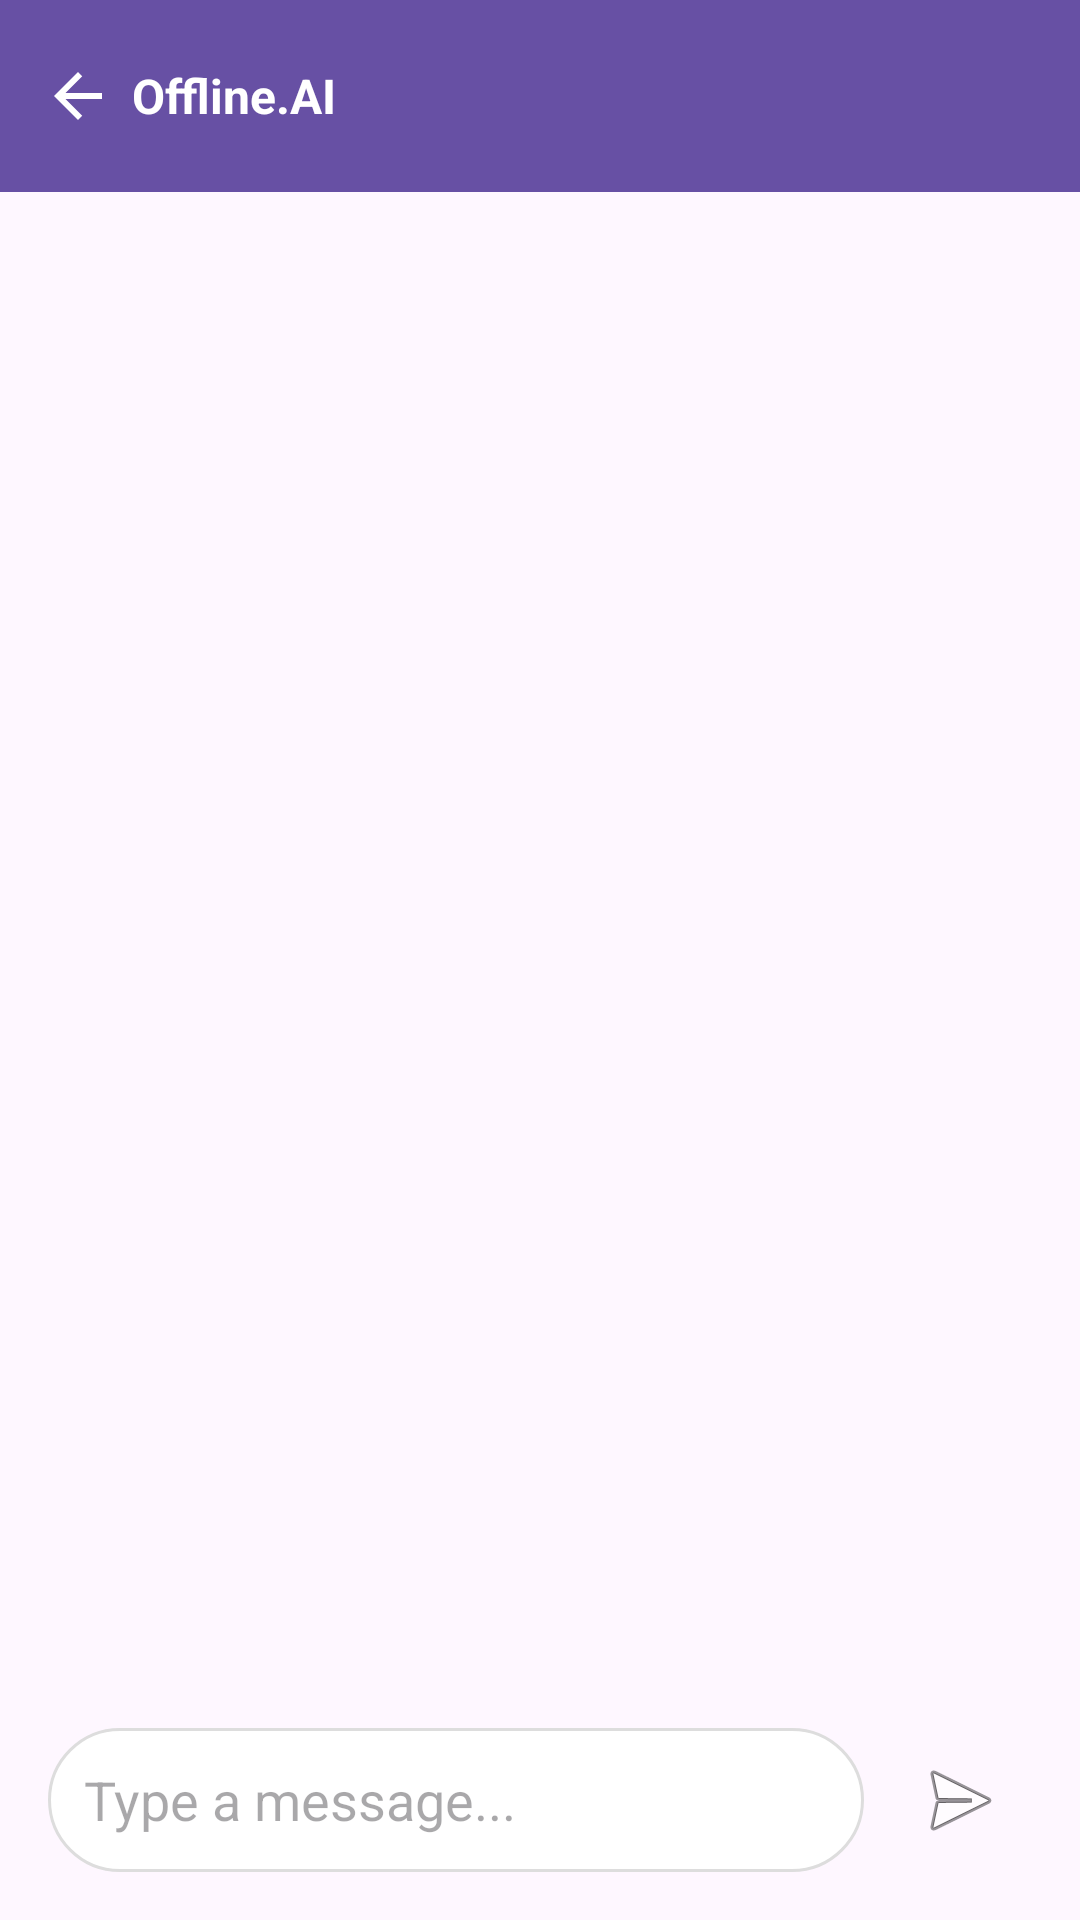

Android layout source for this screen:
<!-- AndroidManifest.xml: application theme Theme.JavaCodeLlama -->
<!-- res/layout/activity_chat.xml -->
<?xml version="1.0" encoding="utf-8"?>
<androidx.coordinatorlayout.widget.CoordinatorLayout xmlns:android="http://schemas.android.com/apk/res/android"
    xmlns:app="http://schemas.android.com/apk/res-auto"
    android:layout_width="match_parent"
    android:layout_height="match_parent">

    
    <com.google.android.material.appbar.AppBarLayout
        android:layout_width="match_parent"
        android:layout_height="wrap_content"
        android:theme="@style/ThemeOverlay.MaterialComponents.Dark.ActionBar"
        android:elevation="4dp">

        <androidx.appcompat.widget.Toolbar
            android:id="@+id/toolbar"
            android:layout_width="match_parent"
            android:layout_height="?attr/actionBarSize"
            android:background="?attr/colorPrimary"
            android:theme="@style/ThemeOverlay.MaterialComponents.Dark.ActionBar"
            app:titleTextColor="@android:color/white"
            app:popupTheme="@style/ThemeOverlay.MaterialComponents.Light"
            app:contentInsetStart="0dp"
            app:contentInsetLeft="0dp">

            
            <LinearLayout
                android:layout_width="match_parent"
                android:layout_height="match_parent"
                android:orientation="horizontal"
                android:gravity="center_vertical"
                android:paddingHorizontal="8dp">

                <ImageView
                    android:id="@+id/ivBack"
                    android:layout_width="36dp"
                    android:layout_height="36dp"
                    android:src="@drawable/ic_arrow_back_24"
                    android:background="?attr/selectableItemBackgroundBorderless"
                    android:padding="6dp"
                    android:contentDescription="Back" />


                <LinearLayout
                    android:layout_width="wrap_content"
                    android:layout_height="wrap_content"
                    android:orientation="vertical">

                    <TextView
                        android:id="@+id/tvUserName"
                        android:layout_width="wrap_content"
                        android:layout_height="wrap_content"
                        android:text="Offline.AI"
                        android:textColor="@android:color/white"
                        android:textStyle="bold"
                        android:textSize="16sp" />

                    <TextView
                        android:id="@+id/tvUserStatus"
                        android:layout_width="wrap_content"
                        android:layout_height="wrap_content"
                        android:text="Online"
                        android:visibility="gone"
                        android:textColor="#CCFFFFFF"
                        android:textSize="12sp" />
                </LinearLayout>
            </LinearLayout>
        </androidx.appcompat.widget.Toolbar>

    </com.google.android.material.appbar.AppBarLayout>
    
    <androidx.recyclerview.widget.RecyclerView
        android:id="@+id/rvMessages"
        android:layout_width="match_parent"
        android:layout_height="wrap_content"
        android:layout_margin="8dp"
        android:clipToPadding="false"
        android:paddingBottom="80dp"
        app:layout_behavior="@string/appbar_scrolling_view_behavior"
        android:layout_marginBottom="172dp"
        />

    
    <LinearLayout
        android:id="@+id/inputContainer"
        android:layout_width="match_parent"
        android:layout_height="wrap_content"
        android:layout_gravity="bottom"
        android:orientation="horizontal"
        android:padding="8dp"
        android:layout_margin="8dp"
        android:background="?android:attr/windowBackground">

        <EditText
            android:id="@+id/etMessage"
            android:layout_width="0dp"
            android:layout_weight="1"
            android:layout_height="48dp"
            android:hint="Type a message..."
            android:imeOptions="actionSend"
            android:inputType="textMultiLine"
            android:maxLines="4"
            android:background="@drawable/rect_input_background"
            android:padding="12dp" />

        <ImageButton
            android:id="@+id/btnSend"
            android:layout_width="48dp"
            android:layout_height="48dp"
            android:src="@android:drawable/ic_menu_send"
            android:contentDescription="Send"
            android:background="?attr/selectableItemBackgroundBorderless"
            android:layout_marginStart="8dp" />
    </LinearLayout>

</androidx.coordinatorlayout.widget.CoordinatorLayout>
<!-- resources referenced by this layout -->
<resources>
  <!-- drawable ic_arrow_back_24 (drawable) -->
  <vector xmlns:android="http://schemas.android.com/apk/res/android"
      android:width="24dp" android:height="24dp" android:viewportWidth="24"
      android:viewportHeight="24">
      <path
          android:fillColor="#FFFFFF"
          android:pathData="M20,11H7.83l5.59-5.59L12,4l-8,8 8,8 1.41-1.41L7.83,13H20v-2z"/>
  </vector>
  <!-- drawable rect_input_background (drawable) -->
  <?xml version="1.0" encoding="utf-8"?>
  <shape xmlns:android="http://schemas.android.com/apk/res/android"
      android:shape="rectangle">
  
      <solid android:color="#FFFFFF" />
      <corners android:radius="24dp" />
  
      <stroke
          android:width="1dp"
          android:color="#DDDDDD" />
  </shape>
  <style name="Theme.JavaCodeLlama" parent="Base.Theme.JavaCodeLlama" />
  <style name="Base.Theme.JavaCodeLlama" parent="Theme.Material3.DayNight.NoActionBar">
          
          
      </style>
</resources>
